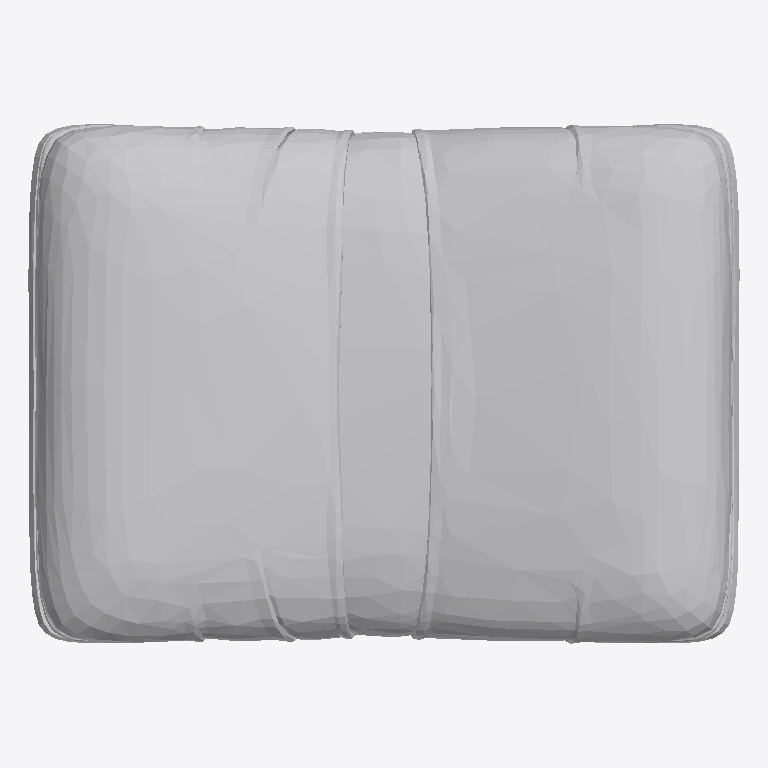
Plan cut of the same IFC building model at storey 'LIVING' (level 0.00 m, cut at 1.40 m), seen from above with north up, elements coloured by IFC class: 1 other element (light grey). No cut surface shows.
Extent 0.811 m × 0.592 m × 0.457 m (x, y, z). Storeys (2): FUR at 0.00 m; LIVING at 0.00 m. Elements (1): 1 IfcFurniture.

HEADER;
FILE_DESCRIPTION(('ViewDefinition [CoordinationView]'),'2;1');
FILE_NAME('','2026-09-09T18:14:24',(''),(''),'IfcOpenShell 0.8.4-e8eb5e4','IfcOpenShell 0.8.4-e8eb5e4','');
FILE_SCHEMA(('IFC4'));
ENDSEC;
DATA;
#1=IFCPROJECT('3hFmn2ED14Ofwsj$DzZ0HC',$,'My Project',$,$,$,$,(#2,#7),#8);
#16=IFCSITE('3iWnpcHW54tQCcUMk_yOsj',$,'My Site',$,$,#17,$,$,$,$,$,$,$,$);
#22=IFCBUILDING('0aVVbcf_9A9x07_Nod0gAP',#23,'My Building',$,$,#28,$,$,$,$,$,$);
#33=IFCBUILDINGSTOREY('1VjEk5I8XFmfiAYaLk_F_7',#34,'FUR',$,$,#35,$,$,$,$);
#13081=IFCBUILDINGSTOREY('3GpGnsvVn2$9qYNIdbFTIO',#13082,'LIVING',$,$,#5190,$,$,$,$);
#5187=IFCFURNITURE('1THxa7p7n97w$wtLn4THjz',#5188,'Furniture',$,$,#5189,#5199,$,$);
ENDSEC;
